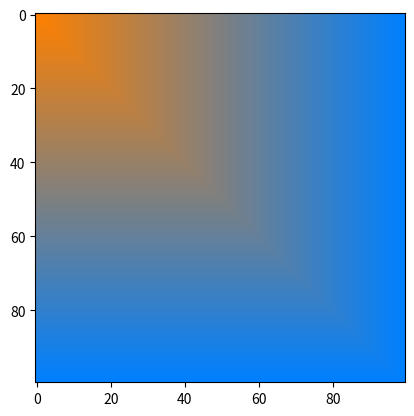

Here is the Python script that generated this plot:
import numpy as np
import matplotlib.pyplot as plt
def lerp(v0, v1, t):
    return (1 - t) * v0 + t * v1
size = 100
image = np.zeros((size, size, 3), dtype="uint8")
color1 = [255, 128, 0]
color2 = [0, 128, 255]
for i in range(image.shape[0]):
    for j in range(image.shape[1]):
        t = max(i, j) / (size - 1)  # Вычисляем значение t для диагонального направления
        r = lerp(color1[0], color2[0], t)
        g = lerp(color1[1], color2[1], t)
        b = lerp(color1[2], color2[2], t)
        image[j, i, :] = [r, g, b]
plt.figure(1)
plt.imshow(image)
plt.show()
